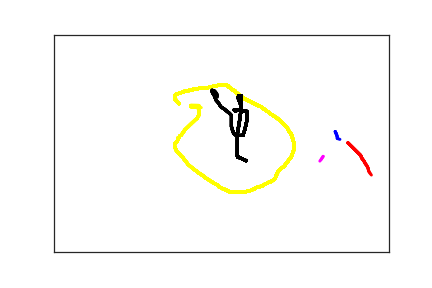

Values plotted in this chart, from the file beside it:
4.200000000000000000e+02, 2.230000000000000000e+02, 0.000000000000000000e+00, 1.000000000000000000e+00
4.220000000000000000e+02, 2.300000000000000000e+02, 2.800000000000000000e+01, 1.000000000000000000e+00
4.230000000000000000e+02, 2.350000000000000000e+02, 4.500000000000000000e+01, 1.000000000000000000e+00
4.230000000000000000e+02, 2.390000000000000000e+02, 6.700000000000000000e+01, 1.000000000000000000e+00
4.270000000000000000e+02, 2.410000000000000000e+02, 8.600000000000000000e+01, 1.000000000000000000e+00
4.310000000000000000e+02, 2.420000000000000000e+02, 1.020000000000000000e+02, 1.000000000000000000e+00
4.390000000000000000e+02, 2.490000000000000000e+02, 1.870000000000000000e+02, 2.000000000000000000e+00
4.580000000000000000e+02, 2.780000000000000000e+02, 2.250000000000000000e+02, 2.000000000000000000e+00
4.600000000000000000e+02, 2.850000000000000000e+02, 2.430000000000000000e+02, 2.000000000000000000e+00
4.630000000000000000e+02, 2.910000000000000000e+02, 2.560000000000000000e+02, 2.000000000000000000e+00
4.650000000000000000e+02, 2.970000000000000000e+02, 2.640000000000000000e+02, 2.000000000000000000e+00
4.670000000000000000e+02, 3.010000000000000000e+02, 2.880000000000000000e+02, 2.000000000000000000e+00
4.690000000000000000e+02, 3.070000000000000000e+02, 3.010000000000000000e+02, 2.000000000000000000e+00
4.700000000000000000e+02, 3.140000000000000000e+02, 3.120000000000000000e+02, 2.000000000000000000e+00
4.720000000000000000e+02, 3.190000000000000000e+02, 3.400000000000000000e+02, 2.000000000000000000e+00
4.740000000000000000e+02, 3.230000000000000000e+02, 3.570000000000000000e+02, 2.000000000000000000e+00
4.750000000000000000e+02, 3.270000000000000000e+02, 3.750000000000000000e+02, 2.000000000000000000e+00
3.810000000000000000e+02, 4.790000000000000000e+02, 1.234000000000000000e+03, 3.000000000000000000e+00
1.870000000000000000e+02, 1.590000000000000000e+02, 8.639851800000000000e+07, 4.000000000000000000e+00
1.800000000000000000e+02, 1.470000000000000000e+02, 8.639873100000000000e+07, 4.000000000000000000e+00
1.800000000000000000e+02, 1.450000000000000000e+02, 8.639874600000000000e+07, 4.000000000000000000e+00
1.800000000000000000e+02, 1.430000000000000000e+02, 8.639876400000000000e+07, 4.000000000000000000e+00
1.800000000000000000e+02, 1.410000000000000000e+02, 8.639878400000000000e+07, 4.000000000000000000e+00
1.810000000000000000e+02, 1.390000000000000000e+02, 8.639879700000000000e+07, 4.000000000000000000e+00
1.820000000000000000e+02, 1.380000000000000000e+02, 8.639881100000000000e+07, 4.000000000000000000e+00
1.830000000000000000e+02, 1.370000000000000000e+02, 8.639883300000000000e+07, 4.000000000000000000e+00
1.840000000000000000e+02, 1.360000000000000000e+02, 8.639886500000000000e+07, 4.000000000000000000e+00
1.850000000000000000e+02, 1.360000000000000000e+02, 8.639888600000000000e+07, 4.000000000000000000e+00
1.870000000000000000e+02, 1.350000000000000000e+02, 8.639890700000000000e+07, 4.000000000000000000e+00
1.910000000000000000e+02, 1.330000000000000000e+02, 8.639893000000000000e+07, 4.000000000000000000e+00
1.960000000000000000e+02, 1.300000000000000000e+02, 8.639898200000000000e+07, 4.000000000000000000e+00
2.000000000000000000e+02, 1.290000000000000000e+02, 8.639903100000000000e+07, 4.000000000000000000e+00
2.010000000000000000e+02, 1.290000000000000000e+02, 8.639904500000000000e+07, 4.000000000000000000e+00
2.020000000000000000e+02, 1.280000000000000000e+02, 8.639907200000000000e+07, 4.000000000000000000e+00
2.040000000000000000e+02, 1.270000000000000000e+02, 8.639908900000000000e+07, 4.000000000000000000e+00
2.050000000000000000e+02, 1.270000000000000000e+02, 8.639910000000000000e+07, 4.000000000000000000e+00
2.070000000000000000e+02, 1.270000000000000000e+02, 8.639911200000000000e+07, 4.000000000000000000e+00
2.080000000000000000e+02, 1.260000000000000000e+02, 8.639913900000000000e+07, 4.000000000000000000e+00
2.100000000000000000e+02, 1.260000000000000000e+02, 8.639914600000000000e+07, 4.000000000000000000e+00
2.110000000000000000e+02, 1.260000000000000000e+02, 8.639916100000000000e+07, 4.000000000000000000e+00
2.140000000000000000e+02, 1.250000000000000000e+02, 8.639918100000000000e+07, 4.000000000000000000e+00
2.160000000000000000e+02, 1.240000000000000000e+02, 8.639919700000000000e+07, 4.000000000000000000e+00
2.190000000000000000e+02, 1.240000000000000000e+02, 8.639922200000000000e+07, 4.000000000000000000e+00
2.200000000000000000e+02, 1.240000000000000000e+02, 8.639923500000000000e+07, 4.000000000000000000e+00
2.220000000000000000e+02, 1.240000000000000000e+02, 8.639924900000000000e+07, 4.000000000000000000e+00
2.250000000000000000e+02, 1.230000000000000000e+02, 8.639926100000000000e+07, 4.000000000000000000e+00
2.270000000000000000e+02, 1.220000000000000000e+02, 8.639928300000000000e+07, 4.000000000000000000e+00
2.300000000000000000e+02, 1.220000000000000000e+02, 8.639929700000000000e+07, 4.000000000000000000e+00
2.330000000000000000e+02, 1.210000000000000000e+02, 8.639931400000000000e+07, 4.000000000000000000e+00
2.350000000000000000e+02, 1.200000000000000000e+02, 8.639933300000000000e+07, 4.000000000000000000e+00
2.380000000000000000e+02, 1.190000000000000000e+02, 8.639934500000000000e+07, 4.000000000000000000e+00
2.400000000000000000e+02, 1.180000000000000000e+02, 8.639936200000000000e+07, 4.000000000000000000e+00
2.420000000000000000e+02, 1.180000000000000000e+02, 8.639938300000000000e+07, 4.000000000000000000e+00
2.440000000000000000e+02, 1.170000000000000000e+02, 8.639939700000000000e+07, 4.000000000000000000e+00
2.450000000000000000e+02, 1.170000000000000000e+02, 8.639941100000000000e+07, 4.000000000000000000e+00
2.460000000000000000e+02, 1.170000000000000000e+02, 8.639943000000000000e+07, 4.000000000000000000e+00
2.480000000000000000e+02, 1.170000000000000000e+02, 8.639945500000000000e+07, 4.000000000000000000e+00
2.490000000000000000e+02, 1.170000000000000000e+02, 8.639946900000000000e+07, 4.000000000000000000e+00
2.510000000000000000e+02, 1.170000000000000000e+02, 8.639948600000000000e+07, 4.000000000000000000e+00
2.530000000000000000e+02, 1.170000000000000000e+02, 8.639950000000000000e+07, 4.000000000000000000e+00
2.540000000000000000e+02, 1.170000000000000000e+02, 8.639952100000000000e+07, 4.000000000000000000e+00
... 278 more rows
